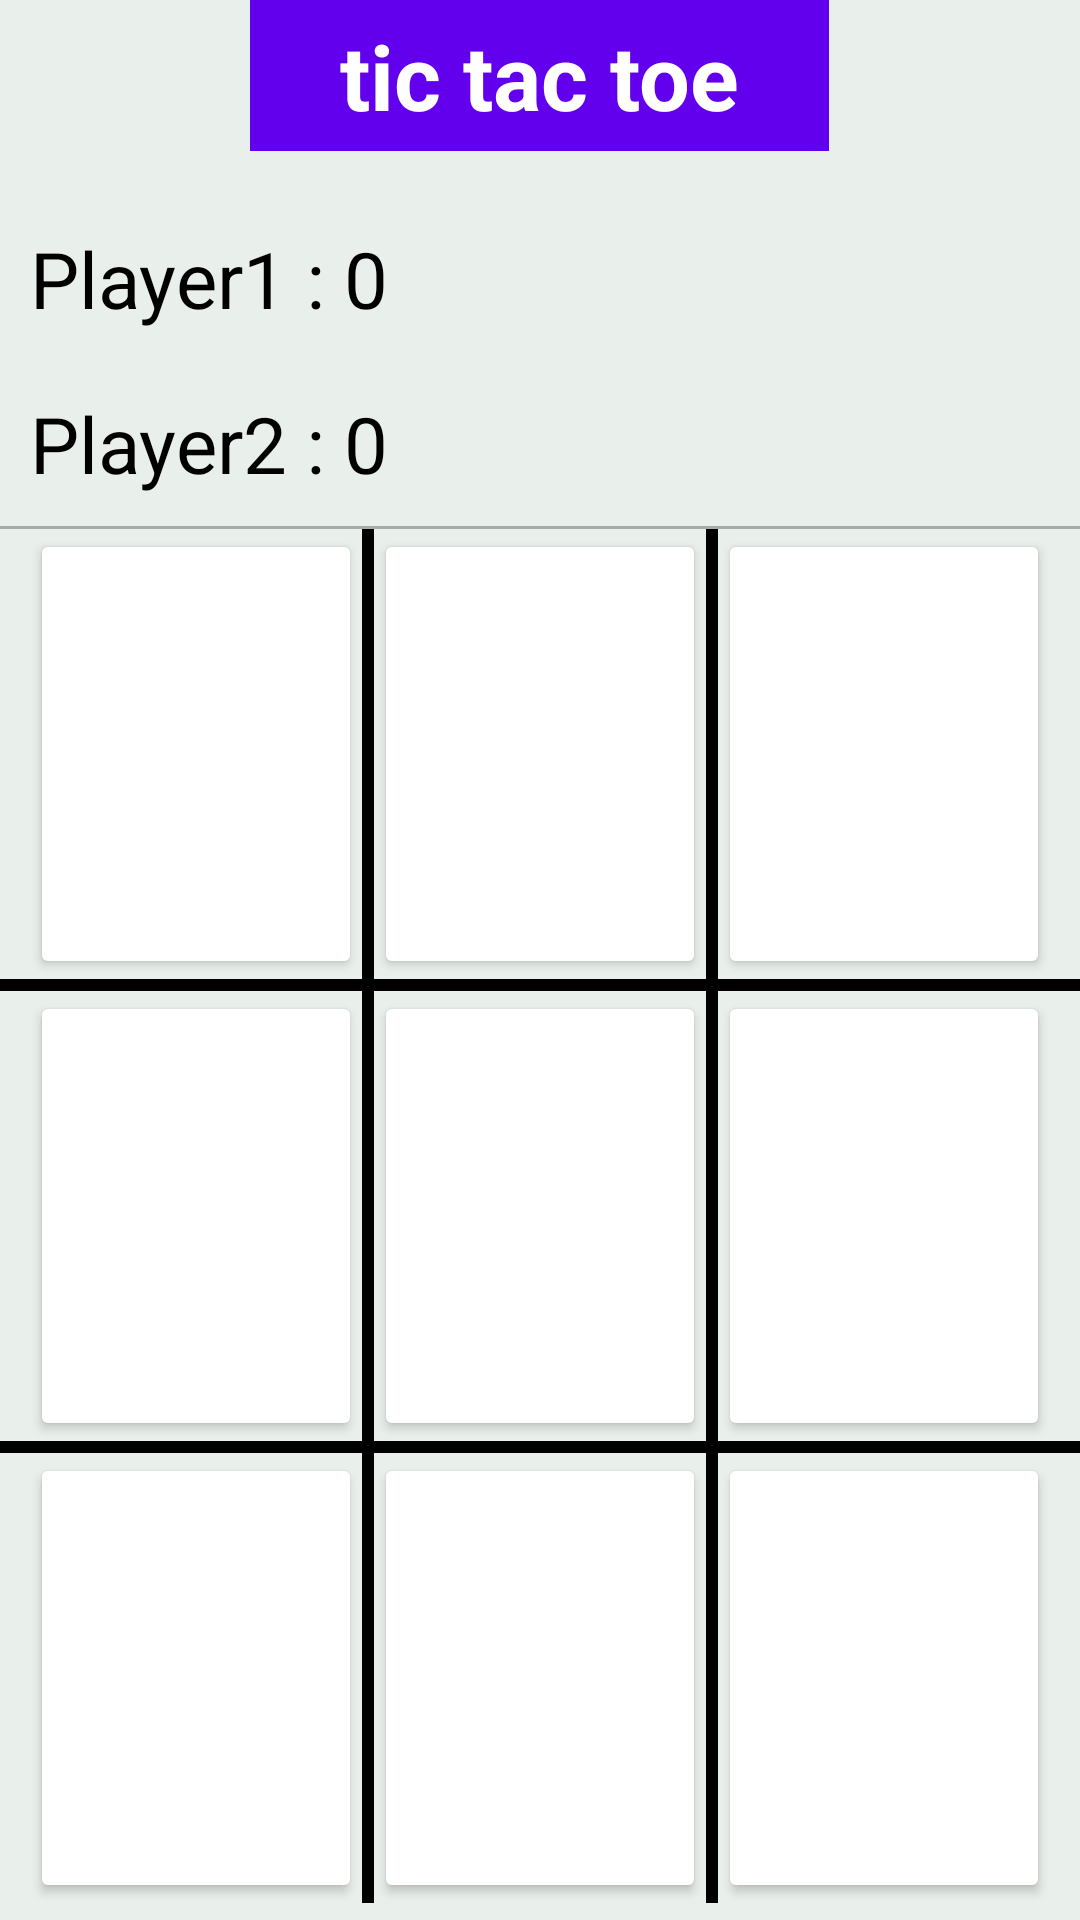

Write the Android layout XML for this screen, with the resource values it uses.
<!-- AndroidManifest.xml: application theme Theme.TicTacToeApp -->
<!-- res/layout/activity_main.xml -->
<?xml version="1.0" encoding="utf-8"?>
<LinearLayout xmlns:app="http://schemas.android.com/apk/res-auto"
    xmlns:tools="http://schemas.android.com/tools"
    xmlns:android="http://schemas.android.com/apk/res/android"
    android:layout_width="match_parent"
    android:layout_height="match_parent"
    android:layout_gravity="center"
    android:orientation="vertical"
    android:gravity="center"
    android:background="#E9EFEA"
    tools:context=".MainActivity">
    <TextView
        android:text="@string/app_name"
        android:textSize="30sp"
        android:textColor="@color/white"
        android:background="@color/purple_500"
        android:paddingRight="30dp"
        android:paddingBottom="5dp"
        android:paddingLeft="30dp"
        android:paddingTop="5dp"
        android:textStyle="bold"
        android:layout_marginBottom="5dp"
        android:layout_width="wrap_content"
        android:layout_height="wrap_content"/>

    <LinearLayout
        android:layout_width="match_parent"
        android:layout_height="wrap_content"
        android:orientation="vertical"
        android:layout_marginTop="10dp"
        android:layout_gravity="start"
        android:gravity="start">
        <TextView
            android:id="@+id/text_viewP1"
            android:text="Player1 : 0"
            android:textSize="26sp"
            android:textStyle="normal"
            android:textColor="@color/black"
            android:layout_margin="10dp"
            android:freezesText="true"
            android:layout_width="wrap_content"
            android:layout_height="wrap_content"/>
        <TextView
            android:id="@+id/text_viewP2"
            android:text="Player2 : 0"
            android:textSize="26sp"
            android:textStyle="normal"
            android:freezesText="true"
            android:textColor="@color/black"
            android:layout_margin="10dp"
            android:layout_width="wrap_content"
            android:layout_height="wrap_content"/>
        
    </LinearLayout>
    <View
        android:background="@android:color/darker_gray"
        android:layout_width="match_parent"
        android:layout_height="1dp"/>
    <LinearLayout
        android:orientation="vertical"
        android:layout_gravity="center"
        android:gravity="center"
        android:layout_width="match_parent"
        android:layout_height="wrap_content">
        <LinearLayout
            android:orientation="horizontal"
            android:layout_gravity="center"
            android:gravity="center"
            android:layout_marginLeft="10dp"
            android:layout_marginRight="10dp"
            android:layout_width="match_parent"
            android:layout_height="150dp">
            <Button
                android:id="@+id/Button_00"
                android:freezesText="true"
                android:elevation="15dp"
                android:layout_weight="1"
                app:backgroundTint="@color/white"
                android:layout_width="0dp"
                android:layout_height="match_parent"
                android:textSize="65sp"/>
            <View
                android:background="@color/black"
                android:layout_width="4dp"
                android:layout_height="match_parent"/>
            <Button
                android:id="@+id/Button_01"
                android:freezesText="true"
                android:elevation="15dp"
                android:layout_weight="1"
                app:backgroundTint="@color/white"
                android:layout_width="0dp"
                android:layout_height="match_parent"
                android:textSize="65sp"/>
            <View
                android:background="@color/black"
                android:layout_width="4dp"
                android:layout_height="match_parent"/>
            <Button
                android:id="@+id/Button_02"
                android:freezesText="true"
                android:elevation="15dp"
                android:layout_weight="1"
                app:backgroundTint="@color/white"
                android:layout_width="0dp"
                android:layout_height="match_parent"
                android:textSize="65sp"/>

        </LinearLayout>
        <View
            android:background="@color/black"
            android:layout_width="match_parent"
            android:layout_height="4dp"/>
        <LinearLayout
            android:orientation="horizontal"
            android:layout_gravity="center"
            android:gravity="center"
            android:layout_marginLeft="10dp"
            android:layout_marginRight="10dp"
            android:layout_width="match_parent"
            android:layout_height="150dp">
            <Button
                android:id="@+id/Button_10"
                android:freezesText="true"
                android:elevation="15dp"
                android:layout_weight="1"
                app:backgroundTint="@color/white"
                android:layout_width="0dp"
                android:layout_height="match_parent"
                android:textSize="65sp"/>
            <View
                android:background="@color/black"
                android:layout_width="4dp"
                android:layout_height="match_parent"/>
            <Button
                android:id="@+id/Button_11"
                android:freezesText="true"
                android:elevation="15dp"
                android:layout_weight="1"
                app:backgroundTint="@color/white"
                android:layout_width="0dp"
                android:layout_height="match_parent"
                android:textSize="65sp"/>
            <View
                android:background="@color/black"
                android:layout_width="4dp"
                android:layout_height="match_parent"/>
            <Button
                android:id="@+id/Button_12"
                android:freezesText="true"
                android:elevation="15dp"
                android:layout_weight="1"
                app:backgroundTint="@color/white"
                android:layout_width="0dp"
                android:layout_height="match_parent"
                android:textSize="65sp"/>

        </LinearLayout>
        <View
            android:background="@color/black"
            android:layout_width="match_parent"
            android:layout_height="4dp"/>
        <LinearLayout
            android:orientation="horizontal"
            android:layout_gravity="center"
            android:gravity="center"
            android:layout_marginLeft="10dp"
            android:layout_marginRight="10dp"
            android:layout_width="match_parent"
            android:layout_height="150dp">
            <Button
                android:id="@+id/Button_20"
                android:freezesText="true"
                android:elevation="15dp"
                android:layout_weight="1"
                app:backgroundTint="@color/white"
                android:layout_width="0dp"
                android:layout_height="match_parent"
                android:textSize="65sp"/>
            <View
                android:background="@color/black"
                android:layout_width="4dp"
                android:layout_height="match_parent"/>
            <Button
                android:id="@+id/Button_21"
                android:freezesText="true"
                android:elevation="15dp"
                android:layout_weight="1"
                app:backgroundTint="@color/white"
                android:layout_width="0dp"
                android:layout_height="match_parent"
                android:textSize="65sp"/>
            <View
                android:background="@color/black"
                android:layout_width="4dp"
                android:layout_height="match_parent"/>
            <Button
                android:id="@+id/Button_22"
                android:freezesText="true"
                android:elevation="15dp"
                android:layout_weight="1"
                app:backgroundTint="@color/white"
                android:layout_width="0dp"
                android:layout_height="match_parent"
                android:textSize="65sp"/>

        </LinearLayout>
        <Button
            android:id="@+id/resetBtn"
            android:text="Reset"
            android:textAllCaps="false"
            android:layout_width="wrap_content"
            android:layout_height="wrap_content"/>

    </LinearLayout>

</LinearLayout>
<!-- resources referenced by this layout -->
<resources>
  <color name="black">#FF000000</color>
  <color name="purple_500">#FF6200EE</color>
  <color name="white">#FFFFFFFF</color>
  <string name="app_name">tic tac toe </string>
  <style name="Theme.TicTacToeApp" parent="Theme.MaterialComponents.DayNight.NoActionBar">
          
          <item name="colorPrimary">@color/purple_500</item>
          <item name="colorPrimaryVariant">@color/purple_700</item>
          <item name="colorOnPrimary">@color/white</item>
          
          <item name="colorSecondary">@color/teal_200</item>
          <item name="colorSecondaryVariant">@color/teal_700</item>
          <item name="colorOnSecondary">@color/black</item>
          
          <item name="android:statusBarColor">?attr/colorPrimaryVariant</item>
          
      </style>
  <color name="purple_700">#FF3700B3</color>
  <color name="teal_200">#FF03DAC5</color>
  <color name="teal_700">#FF018786</color>
</resources>
